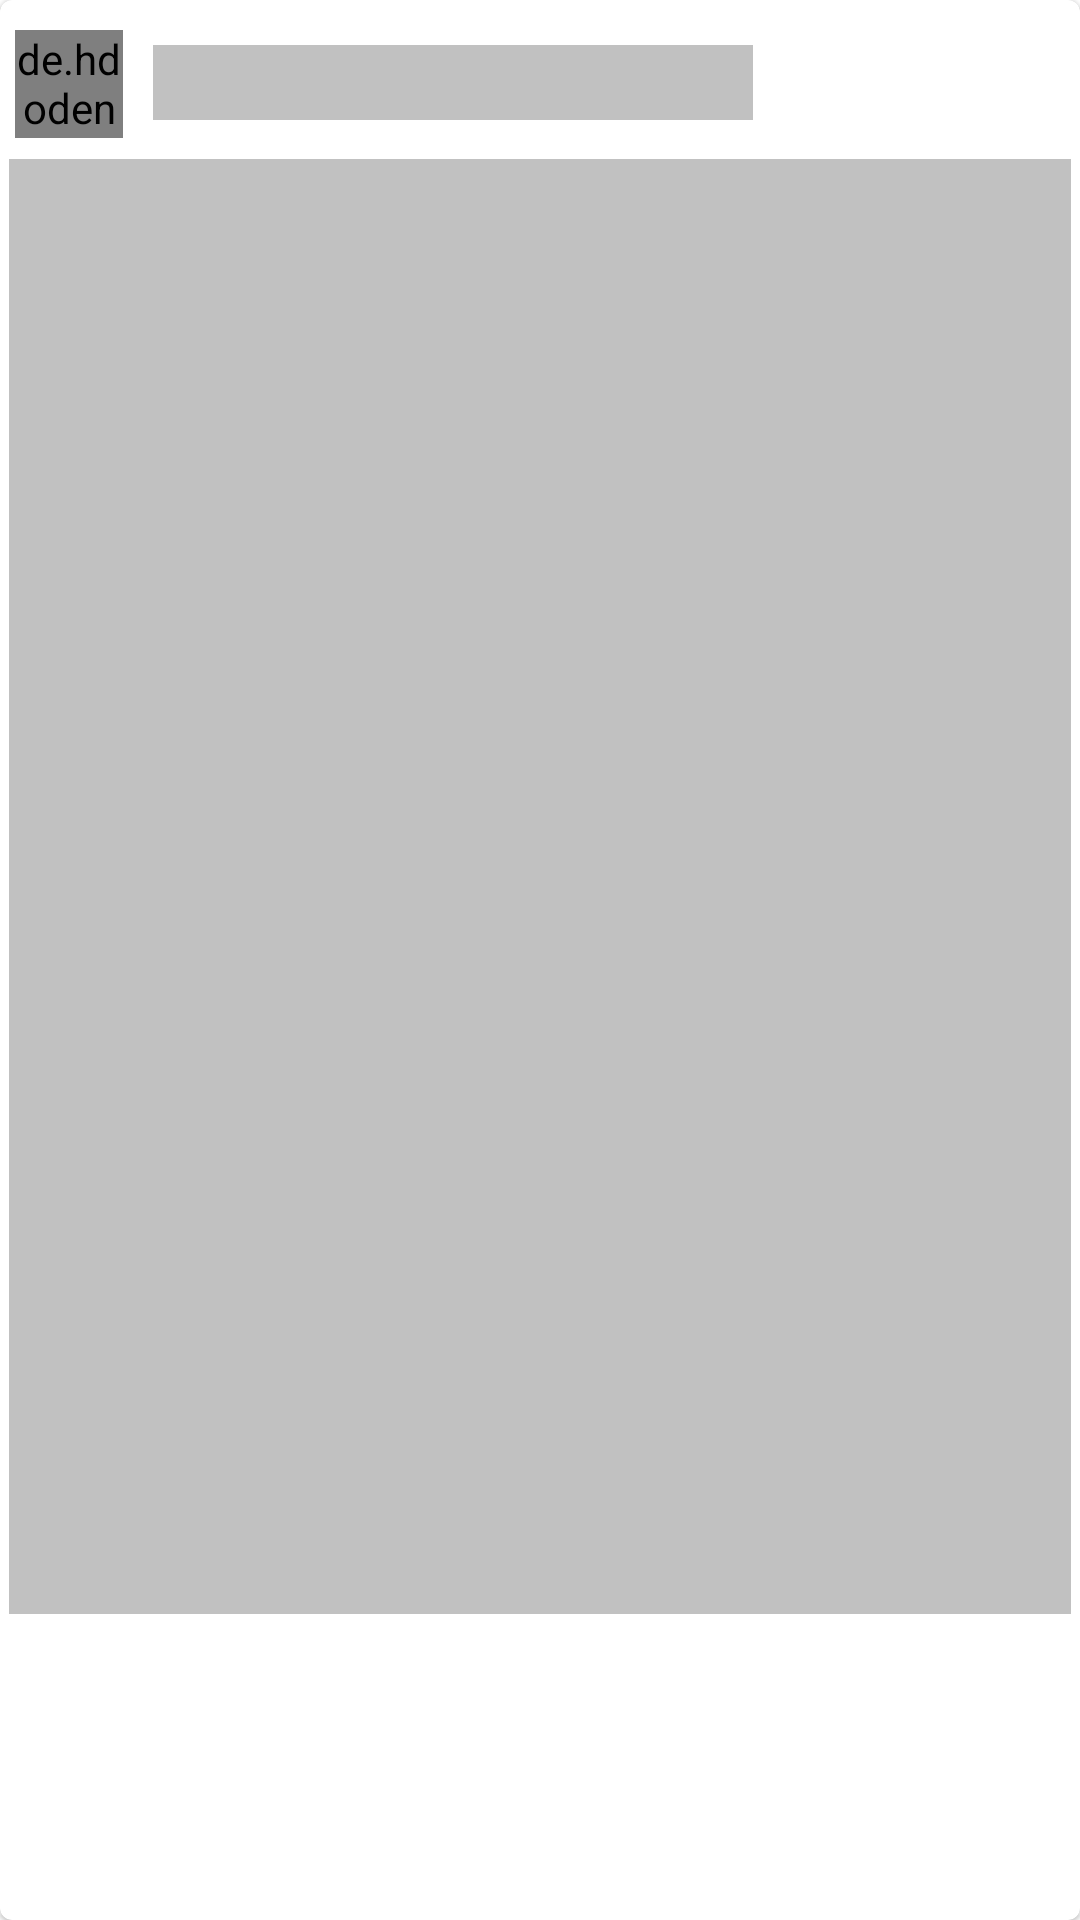

Produce the Android XML layout that renders to this screen, including the resource entries it uses.
<!-- AndroidManifest.xml: application theme Theme.BnnCollegeEConnect -->
<!-- res/layout/shimmer_for_notice.xml -->
<?xml version="1.0" encoding="utf-8"?>
<com.google.android.material.card.MaterialCardView xmlns:android="http://schemas.android.com/apk/res/android"
    android:layout_width="match_parent"
    android:layout_height="match_parent"
    android:layout_margin="4dp">

    <LinearLayout
        android:layout_width="wrap_content"
        android:layout_height="wrap_content"
        android:layout_marginTop="10dp">

        <de.hdodenhof.circleimageview.CircleImageView
            android:layout_width="36dp"
            android:layout_height="36dp"
            android:layout_marginLeft="5dp"
            android:src="@drawable/noprofile" />

        <View
        android:layout_width="200dp"
        android:layout_height="25dp"
        android:layout_marginLeft="10dp"
            android:layout_marginTop="5dp"
        android:background="#c1c1c1" />




    </LinearLayout>

    <LinearLayout
        android:orientation="vertical"
        android:id="@+id/shimmerLayout"
        android:layout_marginTop="50dp"
        android:layout_width="match_parent"
        android:layout_height="wrap_content"
        android:layout_margin="3dp">


        <View
            android:layout_width="match_parent"
            android:layout_height="485dp"
            android:layout_marginTop="50dp"
            android:background="#c1c1c1" />



    </LinearLayout>





</com.google.android.material.card.MaterialCardView>
<!-- resources referenced by this layout -->
<resources>
  <style name="Theme.BnnCollegeEConnect" parent="Theme.MaterialComponents.DayNight.DarkActionBar">
          
          <item name="colorPrimary">@color/purple_500</item>
          <item name="colorPrimaryVariant">@color/purple_700</item>
          <item name="colorOnPrimary">@color/white</item>
          
          <item name="colorSecondary">@color/teal_200</item>
          <item name="colorSecondaryVariant">@color/teal_700</item>
          <item name="colorOnSecondary">@color/black</item>
          
          <item name="android:statusBarColor" tools:targetApi="l">?attr/colorPrimaryVariant</item>
          
      </style>
  <color name="purple_500">#FF6200EE</color>
  <color name="purple_700">#FF3700B3</color>
  <color name="white">#FFFFFFFF</color>
  <color name="teal_200">#FF03DAC5</color>
  <color name="teal_700">#FF018786</color>
  <color name="black">#FF000000</color>
</resources>
